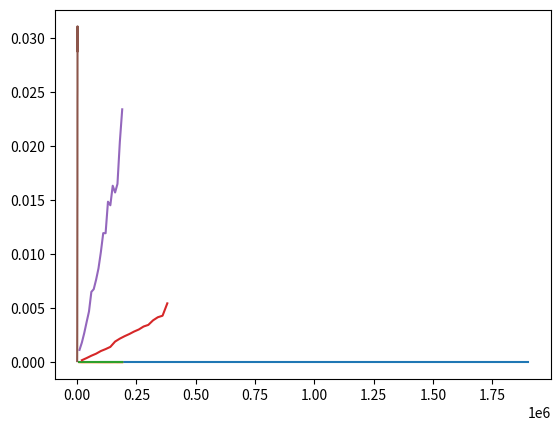
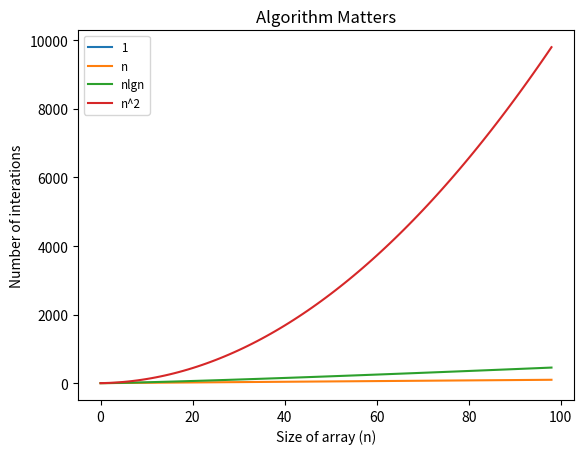
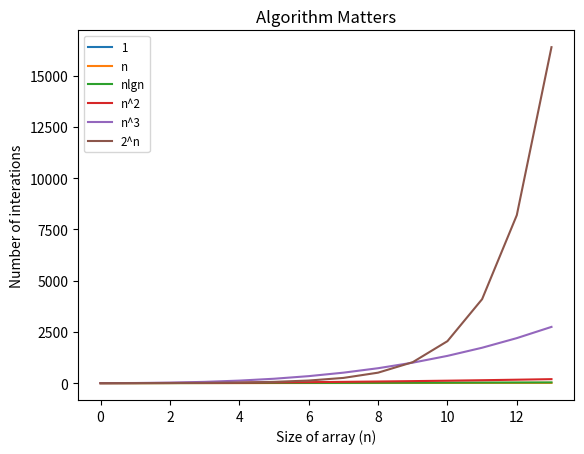

The matplotlib source for these figures, in order:
#!/usr/bin/env python3
# -*- coding: utf-8 -*-
"""
Created on Fri Apr  9 12:39:44 2021

[redacted]
"""


import time
import matplotlib.pyplot as plt
import random
import math 
import numpy as np
#The random() method returns a random floating number between 0 and 1.
#random.random()  0.7332522614492373 

#
#random_lists[0][0] 
#l=100000
#n=1
#random_lists[n-1][n*l-1]

# array random numebr lenth is 10+20=30
#array=[]
#for n in range(1,3):
#    for i in range(10*n):
#        array.append(int(1000*random.random()))


#Generate integars from 0 to 1000, index length is 20(from 0 to 19), 
#number of random numbers in each index is l*n
def random_list(l):
    return [[int(1000*random.random()) for i in range(l * n)] for n in range(1, 20)]


#O(1)-Constant

def square(x):
    return x*x

square(3)

def first(x):
    start=time.time()
    r=x[0]
    t=time.time()-start
    return r,len(x),t

def middle(x):
    start=time.time()
    r=x[len(x)//2]
    t=time.time()-start
    return r,len(x),t

def last(x):
    start=time.time()
    r=x[-1]
    t=time.time()-start
    return r,len(x),t

random_lists=random_list(100000) # 19 list each list size 100000,200000, ....1900000
rst=[last(l) for l in random_lists] #l there is index n in range (1,20)
len(rst) # lengh is 19, tuple type
rst

#The zip() function takes iterables (can be zero or more), aggregates them in a tuple, and return it.
#The * operator can be used in conjunction with zip() to unzip the list.

#a=list(zip(*rst)) # size 3, each rolw has r, len(x) and t

x=list(zip(*rst))[1] # different input size (l*n)
y=list(zip(*rst))[2] # time tuple type, e-07....
y1=np.round(y,3)
plt.plot(x,y1)



#O(lgn)

#https://docs.python.org/3/library/bisect.html#module-bisect

import bisect

# initializing list
li = [1, 3, 4, 4, 4, 6, 7]
  
# using bisect() to find index to insert new element
# returns 5 ( right most possible index )
print ("The rightmost index to insert, so list remains sorted is  : ", end="")
print (bisect.bisect(li, 4))
#The rightmost index to insert, so list remains sorted is  : 5
  
# using bisect_left() to find index to insert new element
# returns 2 ( left most possible index )
print ("The leftmost index to insert, so list remains sorted is  : ", end="")
print (bisect.bisect_left(li, 4))
#The leftmost index to insert, so list remains sorted is  : 2
  
# using bisect_right() to find index to insert new element
# returns 4 ( right most possible index )
print ("The rightmost index to insert, so list remains sorted is  : ", end="")
print (bisect.bisect_right(li, 4, 0, 4))
#The rightmost index to insert, so list remains sorted is  : 4

#Bisect examples
#1、bisect，return location, same like bisect_right
data = [4,5,6,7,8]
bisect.bisect(data,9)
#5

#2、bisect_left，return location
data = [4,5,6,7,8]
bisect.bisect_left(data,5)
#1

#3、bisect_right，return location
data = [4,5,6,7,8]
bisect.bisect_right(data,5)
#2

#4、insort number, without changing location
data = [4,5,6,7,8]
bisect.insort(data,9)
data
#[4,5,6,7,8,9]

#5、insort_left
data = [4,5,6,7,8] 
bisect.insort_left(data,5)
data
#[4,5,5,6,7,8]

#6、insort_right
data = [4,5,6,7,8]
bisect.insort_right(data,5)
data
#[4,5,5,6,7,8]
 
## 
#def bs(nums,target):
#    sorted(nums)
#    start=time.time()
#    i=bisect.bisect_left(nums,target)
#    if i!=len(nums) and nums[i]==target:
#        t=time.time()-start
#        return i,len(nums),t
#    t=time.time()-start
#    return -1,len(nums),t

#O(lgn)

import bisect
  
def bs(nums,target):
    sorted_nums=sorted(nums)
    start=time.time()
    i=bisect.bisect_left(sorted_nums,target)
    if i!=len(sorted_nums) and sorted_nums[i]==target: 
        t=time.time()-start
        return i,len(sorted_nums),sorted_nums[i],target,t
    t=time.time()-start
    return False, len(nums),t


random_lists=random_list(10000)
rst=[bs(l,100) for l in random_lists]
len(rst)
rst

x=list(zip(*rst))[1]
y=list(zip(*rst))[4]
y1=np.round(y,3)
plt.plot(x,y)
plt.plot(x,y1)


#O(n)
def find_max(l):
    start= time.time()
    if l == None:
        return None
    mx=l[0]
    for n in l:
        if n>mx:
            mx=n
    t=time.time()-start
    return mx, len(l), t

random_lists=random_list(20000)
rst=[find_max(l) for l in random_lists]
len(rst)
rst

x=list(zip(*rst))[1]
y=list(zip(*rst))[2]
plt.plot(x,y)

#O(nlogn)
def mysort(l):
    start=time.time()
    l.sort(reverse=False)# False from low to high
    t=time.time()-start
    return l[0],len(l),t
random_lists=random_list(10000)
rst=[mysort(l) for l in random_lists]
len(rst)
rst
x=list(zip(*rst))[1]
y=list(zip(*rst))[2]

plt.plot(x,y)

# O(n^2)
def has_duplicate(l):
    start=time.time()
    rst=False
    for i in range(len(l)):
        for j in range(i+1,len(l)):
            if l[i]==l[j]:
                rst=True
    t=time.time()-start
    return rst, len(l),t

random_lists=random_list(100)
rst=[has_duplicate(l) for l in random_lists]

x=list(zip(*rst))[1]
y=list(zip(*rst))[2]

plt.plot(x,y)


#######
from pylab import *

n = arange(1,100)
f1 = 1
f2 = n
f3 = n* (log(n))
f4 = n**2

fig = figure()
ax = fig.add_subplot(111)

ax.plot(f1)
ax.plot(f2)
ax.plot(f3)
ax.plot(f4)

legend(["1", "n", "nlgn", "n^2"], loc=2, fontsize="small")

title('Algorithm Matters') 

xlabel('Size of array (n)')
ylabel('Number of interations')

show()

###
from pylab import *

n = arange(1,15)
f1 = 1
f2 = n
f3 = n* (log(n))
f4 = n**2
f5 = n**3
f6 = 2**n

fig = figure()
ax = fig.add_subplot(111)

ax.plot(f1)
ax.plot(f2)
ax.plot(f3)
ax.plot(f4)
ax.plot(f5)
ax.plot(f6)

legend(["1", "n", "nlgn", "n^2", "n^3", "2^n"], loc=2, fontsize="small")

title('Algorithm Matters') 

xlabel('Size of array (n)')
ylabel('Number of interations')

show()
